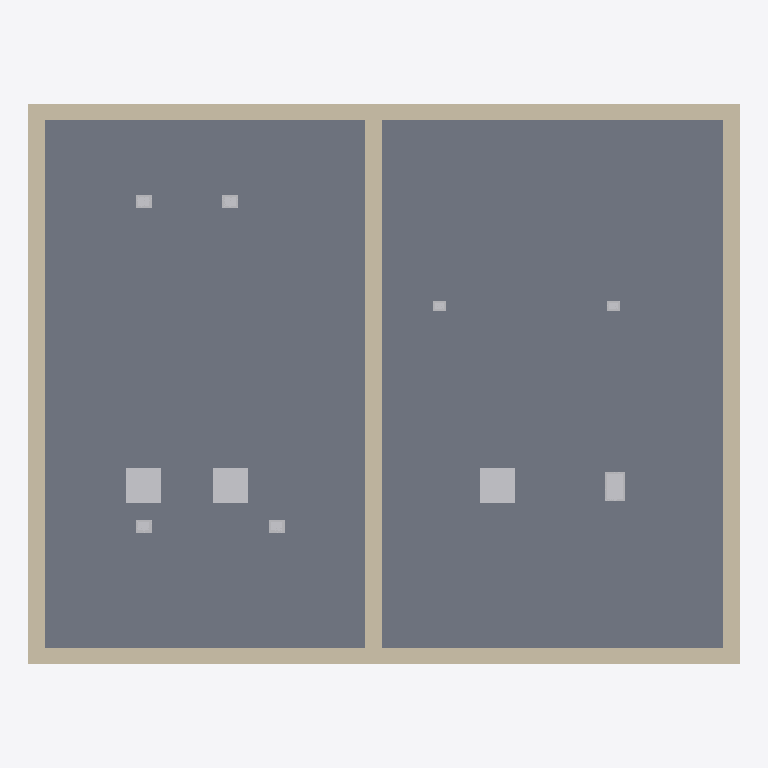
Plan cut of the same IFC building model at storey 'Level 0' (level 0.00 m, cut at 1.40 m), seen from above with north up, elements coloured by IFC class: 10 other elements (light grey), 5 walls (beige), 1 slab (grey). Cut surfaces are drawn darker.
Extent 12.3 m × 9.7 m × 4.5 m (x, y, z). Storeys (1): Level 0 at 0.00 m. Elements (18): 10 IfcFlowTerminal, 5 IfcWallStandardCase, 2 IfcCovering, 1 IfcSlab.

HEADER;
FILE_DESCRIPTION(('ViewDefinition [CoordinationView_V2.0]'),'2;1');
FILE_NAME('Project Number','2022-03-01T13:14:13',(''),(''),'The EXPRESS Data Manager Version 5.02.0100.07 : 28 Aug 2013','21.1.60.25 - Exporter 21.1.60.25 - Alternate UI 21.1.60.25','');
FILE_SCHEMA(('IFC2X3'));
ENDSEC;
DATA;
#120=IFCPROJECT('0OPthmvL131BKBT3icoStS',#41,'Project Number',$,$,'Project Name','Project Status',(#112),#107);
#149=IFCSITE('0OPthmvL131BKBT3icoStU',#41,'Default',$,$,#148,$,$,.ELEMENT.,$,$,$,$,$);
#130=IFCBUILDING('0OPthmvL131BKBT3icoStT',#41,'',$,$,#32,$,'',.ELEMENT.,$,$,$);
#139=IFCBUILDINGSTOREY('0OPthmvL131BKBT3lPDZCR',#41,'Level 0',$,'Level:Circle Head - Project Datum',#137,$,'Level 0',.ELEMENT.,0.0);
#747=IFCSLAB('2puAB7i6r9mPJxZTrG3eUi',#41,'Floor:Floor-Grnd-Susp_65Scr-80Ins-100Blk-75PC:308940',$,'Floor:Floor-Grnd-Susp_65Scr-80Ins-100Blk-75PC',#725,#745,'308940',.FLOOR.);
#360=IFCWALLSTANDARDCASE('2puAB7i6r9mPJxZTrG3eVh',#41,'Basic Wall:Wall-Ext_102Bwk-75Ins-100LBlk-12P:308875',$,'Basic Wall:Wall-Ext_102Bwk-75Ins-100LBlk-12P',#333,#358,'308875');
#574=IFCWALLSTANDARDCASE('2puAB7i6r9mPJxZTrG3eVj',#41,'Basic Wall:Wall-Ext_102Bwk-75Ins-100LBlk-12P:308877',$,'Basic Wall:Wall-Ext_102Bwk-75Ins-100LBlk-12P',#554,#572,'308877');
#517=IFCWALLSTANDARDCASE('2puAB7i6r9mPJxZTrG3eVi',#41,'Basic Wall:Wall-Ext_102Bwk-75Ins-100LBlk-12P:308876',$,'Basic Wall:Wall-Ext_102Bwk-75Ins-100LBlk-12P',#497,#515,'308876');
#631=IFCWALLSTANDARDCASE('2puAB7i6r9mPJxZTrG3eVk',#41,'Basic Wall:Wall-Ext_102Bwk-75Ins-100LBlk-12P:308878',$,'Basic Wall:Wall-Ext_102Bwk-75Ins-100LBlk-12P',#611,#629,'308878');
#688=IFCWALLSTANDARDCASE('2puAB7i6r9mPJxZTrG3eVL',#41,'Basic Wall:Wall-Ext_102Bwk-75Ins-100LBlk-12P:308917',$,'Basic Wall:Wall-Ext_102Bwk-75Ins-100LBlk-12P',#668,#686,'308917');
#1288=IFCFLOWTERMINAL('2puAB7i6r9mPJxZTrG3jd5',#41,'M_Return Diffuser - Hosted:Workplane-based Return Diffuser:321701',$,'M_Return Diffuser - Hosted:Workplane-based Return Diffuser',#1287,#1278,'321701');
#1333=IFCFLOWTERMINAL('2puAB7i6r9mPJxZTrG3jcK',#41,'M_Return Diffuser - Hosted:Workplane-based Return Diffuser:321780',$,'M_Return Diffuser - Hosted:Workplane-based Return Diffuser',#1332,#1323,'321780');
#1425=IFCFLOWTERMINAL('2puAB7i6r9mPJxZTrG3jX9',#41,'M_Return Diffuser - Hosted:Workplane-based Return Diffuser:321833',$,'M_Return Diffuser - Hosted:Workplane-based Return Diffuser',#1423,#1414,'321833');
#1615=IFCFLOWTERMINAL('2puAB7i6r9mPJxZTrG3jYc',#41,'M_Return Grille - Rectangular - Hosted:Standard:321990',$,'M_Return Grille - Rectangular - Hosted:Standard',#1614,#1605,'321990');
#1085=IFCFLOWTERMINAL('2puAB7i6r9mPJxZTrG3jON',#41,'M_Return Grille with Trim - Ceiling Mounted:279 mmx229 mm Face 200 mmx150 mm Neck:321399',$,'M_Return Grille with Trim - Ceiling Mounted:279 mmx229 mm Face 200 mmx150 mm Neck',#1083,#1074,'321399');
#1131=IFCFLOWTERMINAL('2puAB7i6r9mPJxZTrG3jRy',#41,'M_Return Grille with Trim - Ceiling Mounted:279 mmx229 mm Face 200 mmx150 mm Neck:321436',$,'M_Return Grille with Trim - Ceiling Mounted:279 mmx229 mm Face 200 mmx150 mm Neck',#1130,#1121,'321436');
#1197=IFCFLOWTERMINAL('2puAB7i6r9mPJxZTrG3jaq',#41,'M_Return Grille with Trim - Ceiling Mounted:279 mmx229 mm Face 200 mmx150 mm Neck:321620',$,'M_Return Grille with Trim - Ceiling Mounted:279 mmx229 mm Face 200 mmx150 mm Neck',#1196,#1187,'321620');
#1164=IFCFLOWTERMINAL('2puAB7i6r9mPJxZTrG3jQl',#41,'M_Return Grille with Trim - Ceiling Mounted:279 mmx229 mm Face 200 mmx150 mm Neck:321487',$,'M_Return Grille with Trim - Ceiling Mounted:279 mmx229 mm Face 200 mmx150 mm Neck',#1163,#1154,'321487');
#1683=IFCFLOWTERMINAL('2puAB7i6r9mPJxZTrG3jYn',#41,'M_Return Grille with Trim - Ceiling Mounted:228 mmx178 mm Face 150 mmx100 mm Neck:322001',$,'M_Return Grille with Trim - Ceiling Mounted:228 mmx178 mm Face 150 mmx100 mm Neck',#1682,#1673,'322001');
#1728=IFCFLOWTERMINAL('2puAB7i6r9mPJxZTrG3jli',#41,'M_Return Grille with Trim - Ceiling Mounted:228 mmx178 mm Face 150 mmx100 mm Neck:322188',$,'M_Return Grille with Trim - Ceiling Mounted:228 mmx178 mm Face 150 mmx100 mm Neck',#1727,#1718,'322188');
ENDSEC;